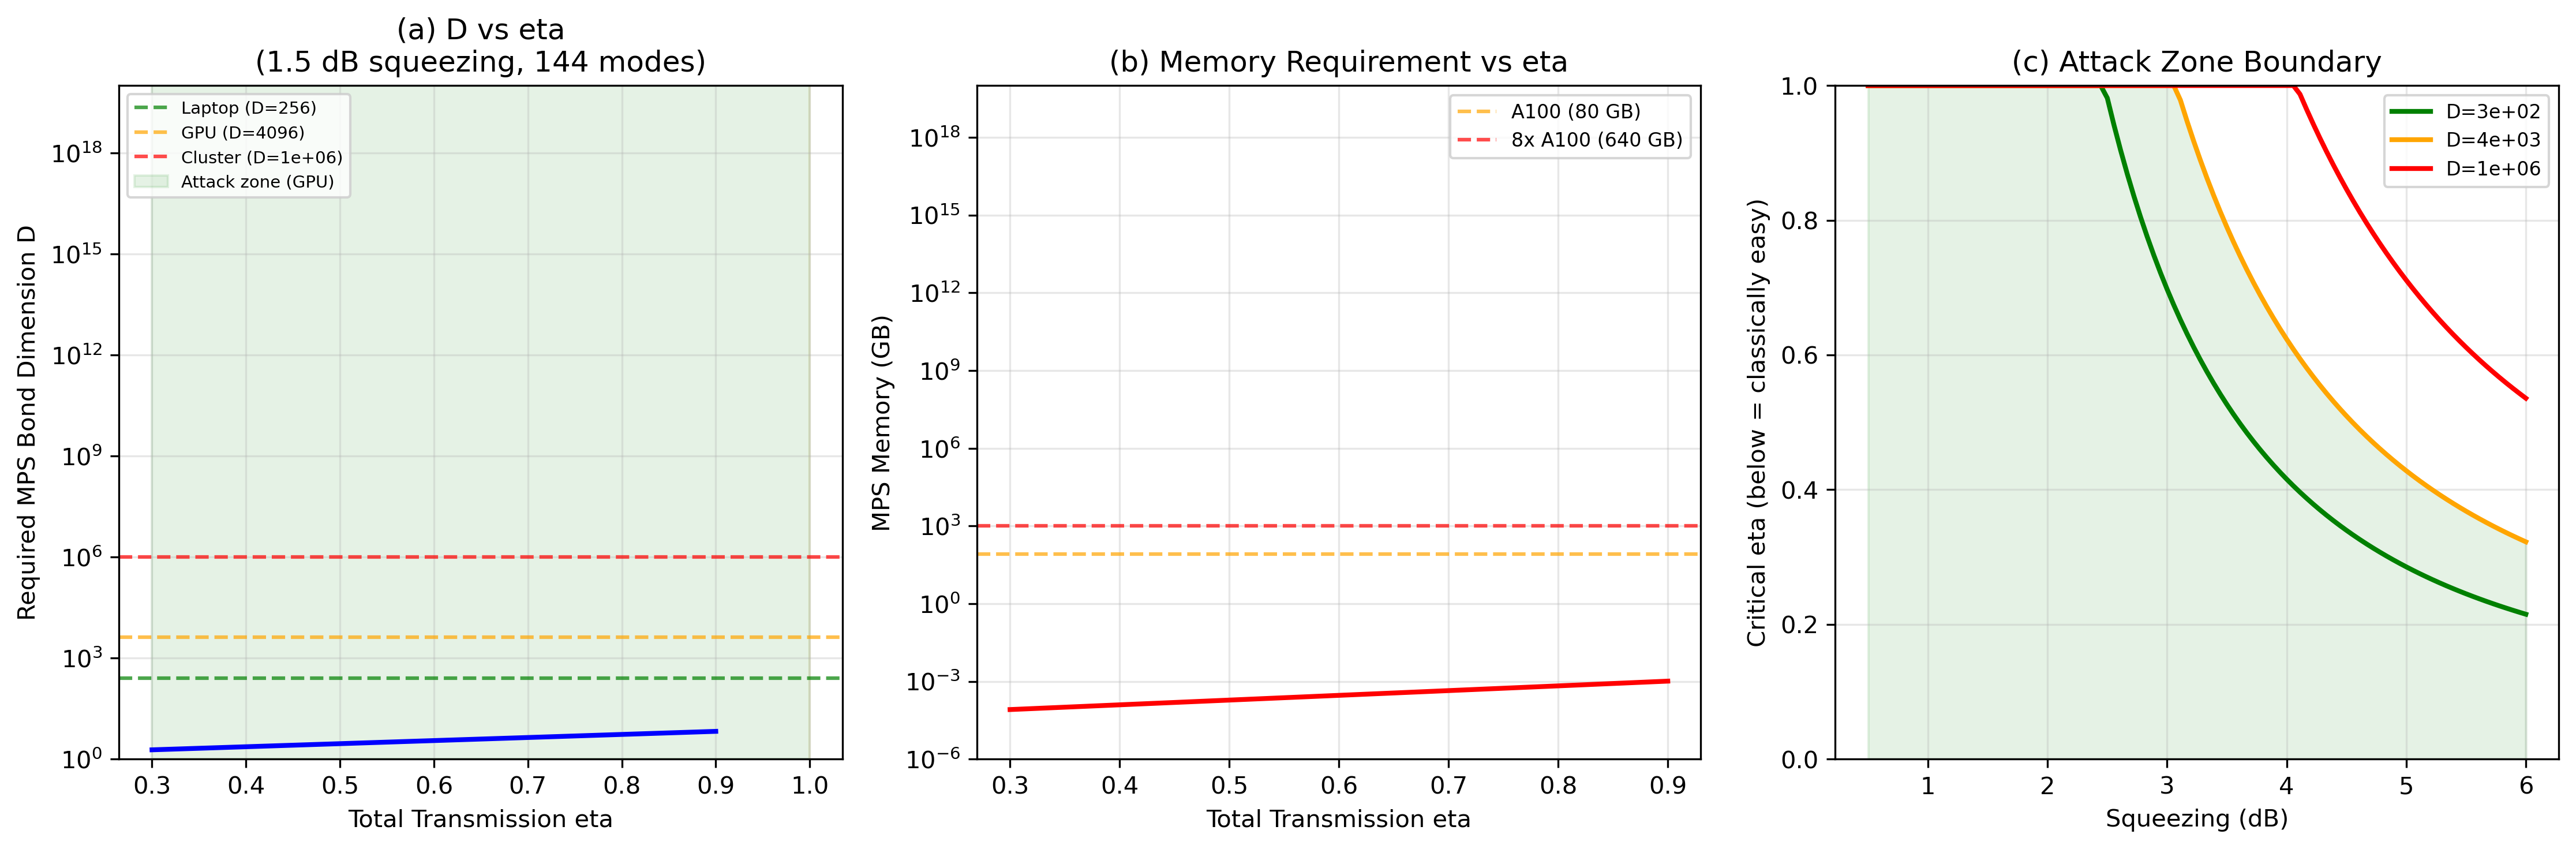

The table this chart was drawn from, first rows:
eta, xi, S_max, D_required, log2_D, memory_GB
0.300, 0.008772, 0.6316, 1.88e+00, 0.91, 8.15e-05
0.330, 0.009654, 0.6951, 2.00e+00, 1.00, 9.25e-05
0.360, 0.01053, 0.7585, 2.14e+00, 1.09, 1.05e-04
0.390, 0.01142, 0.8220, 2.28e+00, 1.19, 1.19e-04
0.421, 0.0123, 0.8855, 2.42e+00, 1.28, 1.35e-04
0.451, 0.01318, 0.9490, 2.58e+00, 1.37, 1.54e-04
0.481, 0.01406, 1.012, 2.75e+00, 1.46, 1.75e-04
0.511, 0.01494, 1.076, 2.93e+00, 1.55, 1.98e-04
0.541, 0.01582, 1.139, 3.12e+00, 1.64, 2.25e-04
0.571, 0.01671, 1.203, 3.33e+00, 1.74, 2.55e-04
0.602, 0.01759, 1.266, 3.55e+00, 1.83, 2.90e-04
0.632, 0.01847, 1.33, 3.78e+00, 1.92, 3.29e-04
0.662, 0.01935, 1.393, 4.03e+00, 2.01, 3.74e-04
0.692, 0.02023, 1.457, 4.29e+00, 2.10, 4.24e-04
0.722, 0.02111, 1.52, 4.57e+00, 2.19, 4.82e-04
0.752, 0.022, 1.584, 4.87e+00, 2.28, 5.47e-04
0.782, 0.02288, 1.647, 5.19e+00, 2.38, 6.21e-04
0.813, 0.02376, 1.711, 5.53e+00, 2.47, 7.05e-04
0.843, 0.02464, 1.774, 5.90e+00, 2.56, 8.01e-04
0.873, 0.02552, 1.838, 6.28e+00, 2.65, 9.09e-04
